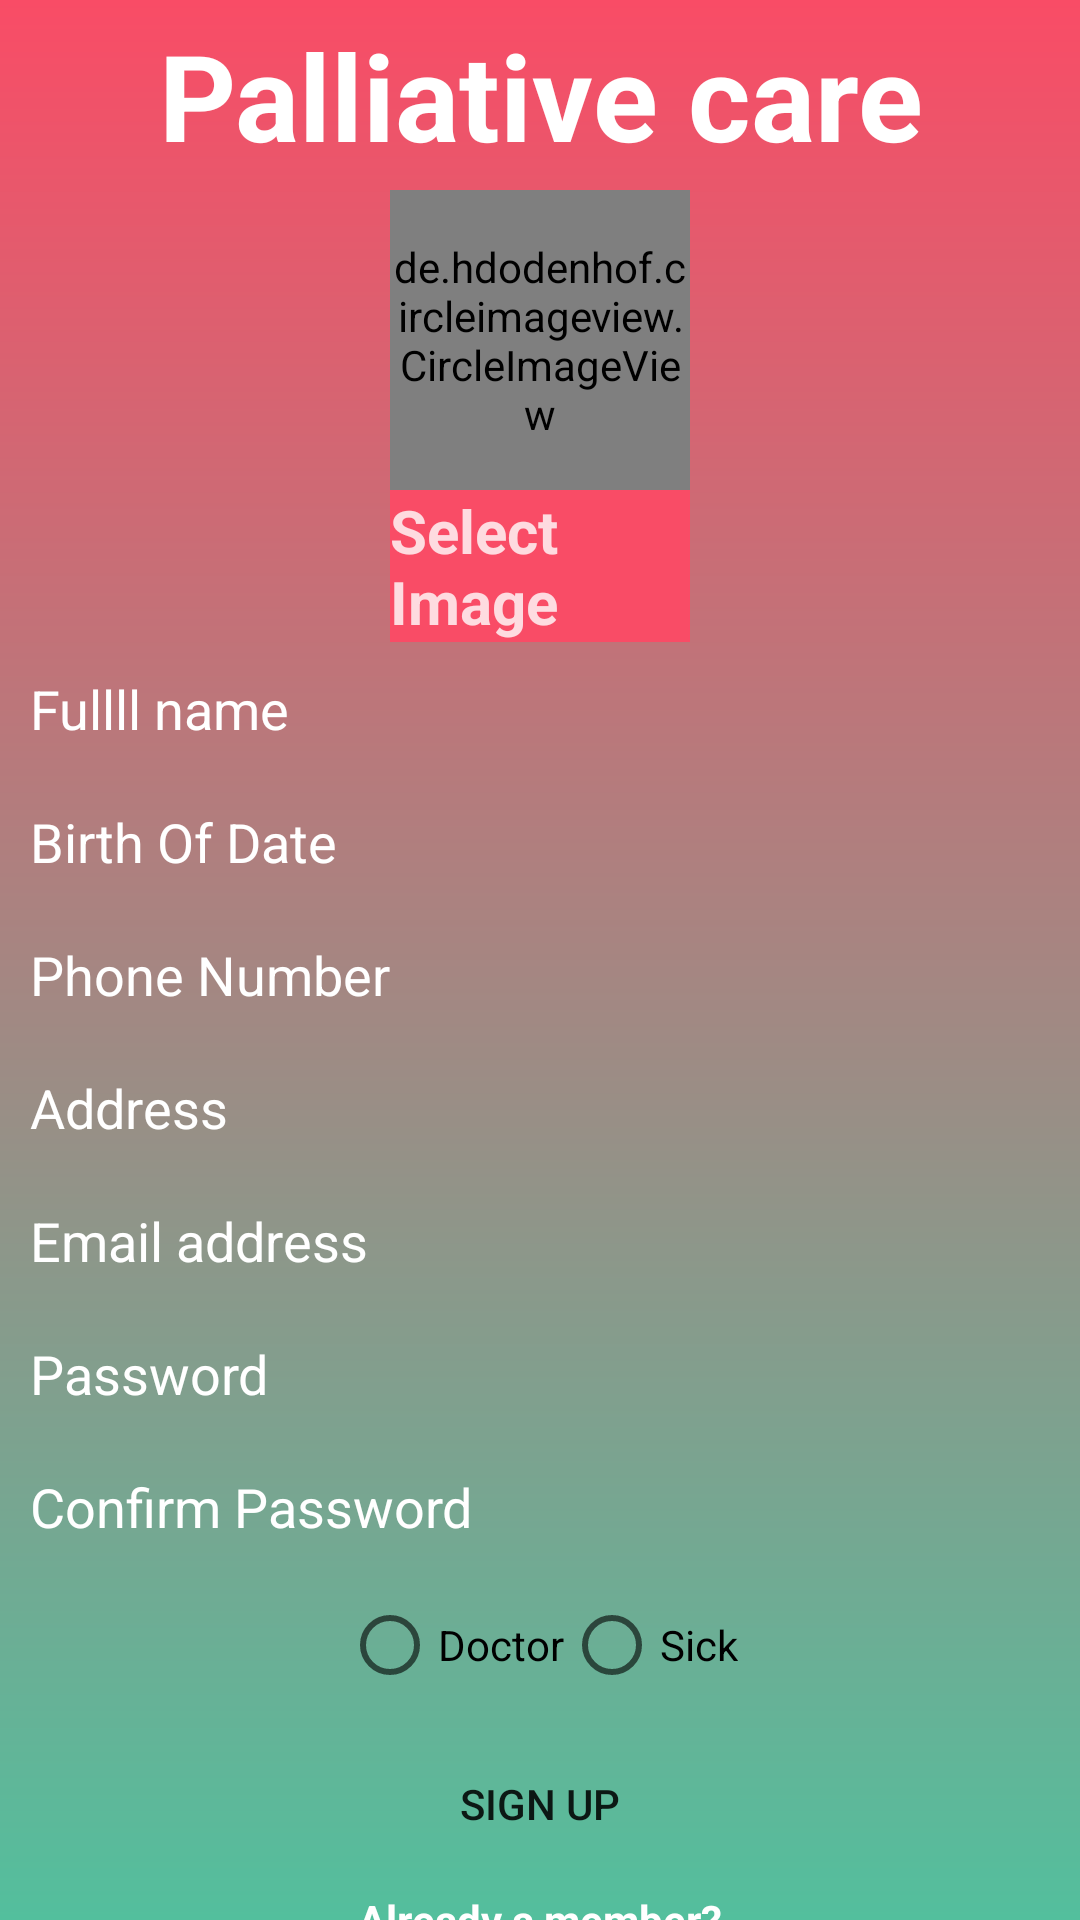

Produce the Android XML layout that renders to this screen, including the resource entries it uses.
<!-- AndroidManifest.xml: application theme Theme.Firbase -->
<!-- res/layout/activity_signup.xml -->
<?xml version="1.0" encoding="utf-8"?>
<LinearLayout
    xmlns:android="http://schemas.android.com/apk/res/android"
    xmlns:app="http://schemas.android.com/apk/res-auto"
    xmlns:tools="http://schemas.android.com/tools"
    android:layout_width="match_parent"
    android:layout_height="match_parent"
    android:orientation="vertical"
    android:layout_gravity="center"
    android:gravity="center"
    android:background="@drawable/bg_login"
    tools:context=".signin">


    <TextView
        android:id="@+id/textView4"
        android:layout_width="match_parent"
        android:layout_height="wrap_content"
        android:layout_margin="5dp"
        android:gravity="center"
        android:inputType="text"
        android:text="Palliative care"
        android:textColor="#FFFFFF"
        android:textSize="40sp"
        android:textStyle="bold"
        />

    <de.hdodenhof.circleimageview.CircleImageView
        android:id="@+id/profilePhoto"
        android:layout_width="100dp"
        android:layout_height="100dp"
        android:src="@drawable/image" />
    <TextView
        android:id="@+id/selectImage"
        android:layout_width="wrap_content"
        android:layout_height="wrap_content"
        android:layout_marginStart="130dp"
        android:layout_marginEnd="130dp"
        android:background="@color/cAccent"
        android:text="Select Image"
        android:textColor="@color/login_from_details"
        android:textSize="20sp"
        android:textStyle="bold"
        app:layout_constraintBottom_toBottomOf="parent"
        app:layout_constraintEnd_toEndOf="parent"
        app:layout_constraintStart_toStartOf="parent"
        app:layout_constraintTop_toTopOf="parent"
        app:layout_constraintVertical_bias="0.289" />



    













    <EditText
        android:id="@+id/txtName"
        android:layout_width="350dp"
        android:layout_height="wrap_content"
        android:layout_margin="5dp"
        android:background="@drawable/ed_bg"
        android:hint="Fullll name"
        android:inputType="text"
        android:padding="5dp"
        android:textColor="@color/white"
        android:textColorHint="@color/white"
        app:layout_constraintBottom_toBottomOf="parent"
        app:layout_constraintEnd_toEndOf="parent"
        app:layout_constraintStart_toStartOf="parent"
        app:layout_constraintTop_toTopOf="parent"
        app:layout_constraintVertical_bias="0.32" />

    <EditText
        android:id="@+id/txtBirthOfDate"
        android:layout_width="350dp"
        android:layout_height="wrap_content"
        android:layout_margin="5dp"
        android:background="@drawable/ed_bg"
        android:hint="Birth Of Date"
        android:inputType="text"
        android:padding="5dp"
        android:textColor="@color/white"
        android:textColorHint="@color/white"
        app:layout_constraintBottom_toBottomOf="parent"
        app:layout_constraintEnd_toEndOf="parent"
        app:layout_constraintStart_toStartOf="parent"
        app:layout_constraintTop_toTopOf="parent"
        app:layout_constraintVertical_bias="0.32" />


    <EditText
        android:id="@+id/txtPhoneNumber"
        android:layout_width="350dp"
        android:layout_height="wrap_content"
        android:layout_margin="5dp"
        android:background="@drawable/ed_bg"
        android:hint="Phone Number"
        android:inputType="text"
        android:padding="5dp"
        android:textColor="@color/white"
        android:textColorHint="@color/white"
        app:layout_constraintBottom_toBottomOf="parent"
        app:layout_constraintEnd_toEndOf="parent"
        app:layout_constraintStart_toStartOf="parent"
        app:layout_constraintTop_toTopOf="parent"
        app:layout_constraintVertical_bias="0.32" />


    <EditText
        android:id="@+id/txtAddress"
        android:layout_width="350dp"
        android:layout_height="wrap_content"
        android:layout_margin="5dp"
        android:background="@drawable/ed_bg"
        android:hint="Address"
        android:inputType="text"
        android:padding="5dp"
        android:textColor="@color/white"
        android:textColorHint="@color/white"
        app:layout_constraintBottom_toBottomOf="parent"
        app:layout_constraintEnd_toEndOf="parent"
        app:layout_constraintStart_toStartOf="parent"
        app:layout_constraintTop_toTopOf="parent"
        app:layout_constraintVertical_bias="0.32" />


    <EditText
        android:id="@+id/txtemail"
        android:layout_width="350dp"
        android:layout_height="wrap_content"
        android:layout_margin="5dp"
        android:background="@drawable/ed_bg"
        android:hint="Email address"
        android:inputType="textEmailAddress"
        android:padding="5dp"
        android:textColor="@color/white"
        android:textColorHint="@color/white"
        app:layout_constraintBottom_toBottomOf="parent"
        app:layout_constraintEnd_toEndOf="parent"
        app:layout_constraintStart_toStartOf="parent"
        app:layout_constraintTop_toTopOf="parent"
        app:layout_constraintVertical_bias="0.44" />





    <EditText
        android:id="@+id/txtpassword"
        android:layout_width="350dp"
        android:layout_height="wrap_content"
        android:layout_margin="5dp"
        android:background="@drawable/ed_bg"
        android:hint="Password"
        android:inputType="text"
        android:padding="5dp"
        android:textColor="@color/white"
        android:textColorHint="@color/white"
        app:layout_constraintBottom_toBottomOf="parent"
        app:layout_constraintEnd_toEndOf="parent"
        app:layout_constraintStart_toStartOf="parent"
        app:layout_constraintTop_toTopOf="parent"
        app:layout_constraintVertical_bias="0.56" />

    <EditText
        android:id="@+id/txtconfirmpassword"
        android:layout_width="350dp"
        android:layout_height="wrap_content"
        android:layout_margin="5dp"
        android:background="@drawable/ed_bg"
        android:hint="Confirm Password"
        android:inputType="text"
        android:padding="5dp"
        android:textColor="@color/white"
        android:textColorHint="@color/white"
        app:layout_constraintBottom_toBottomOf="parent"
        app:layout_constraintEnd_toEndOf="parent"
        app:layout_constraintStart_toStartOf="parent"
        app:layout_constraintTop_toTopOf="parent"
        app:layout_constraintVertical_bias="0.679" />

    <RadioGroup
        android:id="@+id/radioGroup"
        android:layout_width="wrap_content"
        android:layout_height="wrap_content"
        android:orientation="horizontal"
        >

        <RadioButton
            android:id="@+id/radioButtonDoctor"
            android:layout_width="wrap_content"
            android:layout_height="wrap_content"
            android:text="Doctor" />

        <RadioButton
            android:id="@+id/radioButtonSick"
            android:layout_width="wrap_content"
            android:layout_height="wrap_content"
            android:text="Sick" />

    </RadioGroup>








    <Button
        android:id="@+id/btnreg"
        android:layout_width="250dp"
        android:layout_height="wrap_content"
        android:layout_margin="5dp"
        android:background="@drawable/btn_bg"
        android:backgroundTint="#FFC54D"
        android:text="sign up"
        app:layout_constraintBottom_toBottomOf="parent"
        app:layout_constraintEnd_toEndOf="parent"
        app:layout_constraintStart_toStartOf="parent"
        app:layout_constraintTop_toTopOf="parent"
        app:layout_constraintVertical_bias="0.88" />

            android:enabled="false"

    <TextView
        android:layout_width="wrap_content"
        android:layout_height="wrap_content"
        android:text="Already a member?"
        android:textColor="@color/white"
        android:textStyle="bold"
        app:layout_constraintBottom_toBottomOf="parent"
        app:layout_constraintEnd_toEndOf="parent"
        app:layout_constraintHorizontal_bias="0.302"
        app:layout_constraintStart_toStartOf="parent"
        app:layout_constraintTop_toTopOf="parent"
        app:layout_constraintVertical_bias="0.92" />

    <Button
        android:id="@+id/btnSign"
        style="@style/Widget.AppCompat.Button.Borderless"
        android:layout_width="wrap_content"
        android:layout_height="wrap_content"
        android:text="Sign in"
        android:textColor="#FFC54D"
        android:textStyle="bold"
        app:layout_constraintBottom_toBottomOf="parent"
        app:layout_constraintEnd_toEndOf="parent"
        app:layout_constraintHorizontal_bias="0.65"
        app:layout_constraintStart_toStartOf="parent"
        app:layout_constraintTop_toTopOf="parent"
        app:layout_constraintVertical_bias="0.936" />


















</LinearLayout>
<!-- resources referenced by this layout -->
<resources>
  <color name="cAccent">#F94C66</color>
  <color name="login_from_details">#ccffffff</color>
  <color name="white">#FFFFFFFF</color>
  <!-- drawable bg_login (drawable) -->
  <?xml version="1.0" encoding="utf-8"?>
  <shape xmlns:android="http://schemas.android.com/apk/res/android">
  <gradient
      android:startColor="@color/red"
      android:endColor="@color/green"
      android:angle="-135"/>
  </shape>
  <style name="Theme.Firbase" parent="Theme.MaterialComponents.DayNight.NoActionBar">
          
          <item name="colorPrimary">@color/red</item>
          <item name="colorPrimaryVariant">#9E9497</item>
          <item name="colorOnPrimary">@color/white</item>
          
          <item name="colorSecondary">@color/teal_200</item>
          <item name="colorSecondaryVariant">@color/teal_700</item>
          <item name="colorOnSecondary">@color/black</item>
          
          <item name="android:statusBarColor" tools:targetApi="l">#53BF9D</item>
          
      </style>
  <color name="red">#F94C66</color>
  <color name="green">#53BF9D</color>
  <color name="teal_200">#FF03DAC5</color>
  <color name="teal_700">#FF018786</color>
  <color name="black">#FF000000</color>
</resources>
